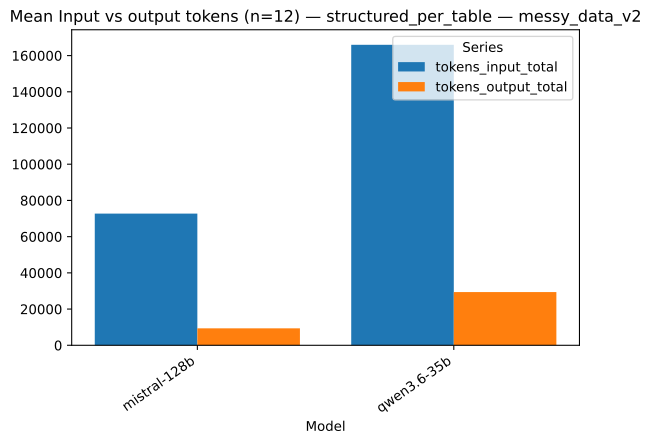

Source data for this figure (header and first rows):
strategy, model, series, value, n
structured_per_table, mistral-128b, tokens_input_total, 72737, 12
structured_per_table, qwen3.6-35b, tokens_input_total, 165962, 12
structured_per_table, mistral-128b, tokens_output_total, 9350, 12
structured_per_table, qwen3.6-35b, tokens_output_total, 29405, 12
